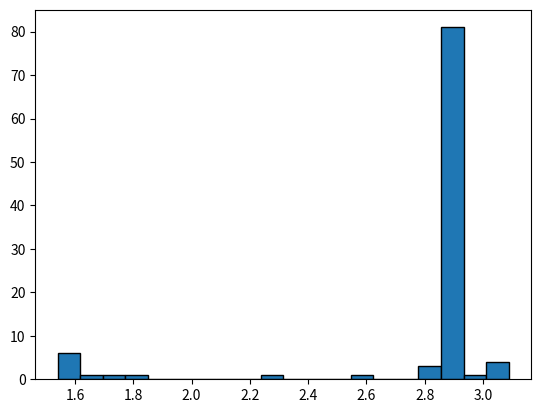

Write Python code to recreate this figure.
import numpy as np
import matplotlib.pyplot as plt


def plot_hist(s, real_measure, num_bins: int = 20):
    mu, sigma = 0, 0.5
    # s = np.random.normal(mu, sigma, 10000)

    plt.hist(s, 20, density=False, edgecolor='black', linewidth=1.0)
    plt.savefig('histogram ' + str(real_measure) + 'meters.png')
    plt.show()

def run():
    data = [2.9067746524153084, 2.8236570029423156, 2.8972790159028152, 2.9055825595198006, 2.909487691418878, 2.9079667453108162, 2.9163936088825095, 2.9172979552170326, 2.910022077889278, 2.8943604436413994, 2.3105637780551254, 2.879192089212352, 2.9155303691995553, 1.7690247502820244, 2.911049744178509, 2.9036505468960465, 2.911584130648909, 2.9112141707847856, 2.9067746524153084, 2.9091999448578933, 2.8952236833243536, 1.5705207298541892, 1.5474598983238483, 1.548117604748956, 1.5405539808602169, 2.9175857017780173, 2.9007319746346307, 2.9017596409238617, 2.9146671295166016, 2.9190244345829406, 2.9052125996556777, 2.9017596409238617, 2.913310610014817, 2.9060758393386315, 2.9148726627744477, 2.8826450479441674, 2.911912983861463, 2.9159003290636787, 2.9150370893807245, 2.901430787711308, 2.856583430849273, 3.0735032311801254, 2.9177912350358635, 2.900567548028354, 2.9074734654919854, 2.9181200882484175, 2.910720890965955, 2.8212317104997306, 2.8919351511988145, 2.8919351511988145, 2.9027873072130927, 2.9050481730494004, 2.8826450479441674, 2.9141738496977707, 2.913310610014817, 2.9146671295166016, 2.9079667453108162, 2.898471108798323, 2.908460025129647, 2.901101934498754, 2.8236570029423156, 2.9089944116000472, 3.0812312816751413, 3.0883427323966193, 2.908131171917093, 2.9195177144017714, 2.920380954084725, 2.90882998499377, 2.9179556616421403, 2.9148726627744477, 2.901101934498754, 2.8893454321499528, 2.9031161604256464, 2.9067746524153084, 2.8588442966855805, 2.8812474217908135, 2.9053770262619545, 2.9195177144017714, 2.910186504495555, 2.864023734783304, 2.8907430583033067, 2.913803889833648, 2.593994140625, 2.8964157762198615, 1.8227922505345837, 1.5596685738399112, 1.552269376557449, 2.8684632531527816, 2.8598719629748115, 1.6632984424459523, 2.9141738496977707, 2.877794463058998, 2.909158838206324, 2.90936437146417, 2.9176268084295867, 2.9182845148546943, 2.9159003290636787, 2.9934685805748247, 2.8910719115158607, 3.035191831917598]
    ground_truth_measure = 3.04
    plot_hist(np.asarray(data), ground_truth_measure)

def show_stat(s, correct_res: float = 0):
    # print("Mean: " + str(np.mean(abs(correct_res - s))))
    # print("SD: " + str(np.std(s)))
    pass


run()
